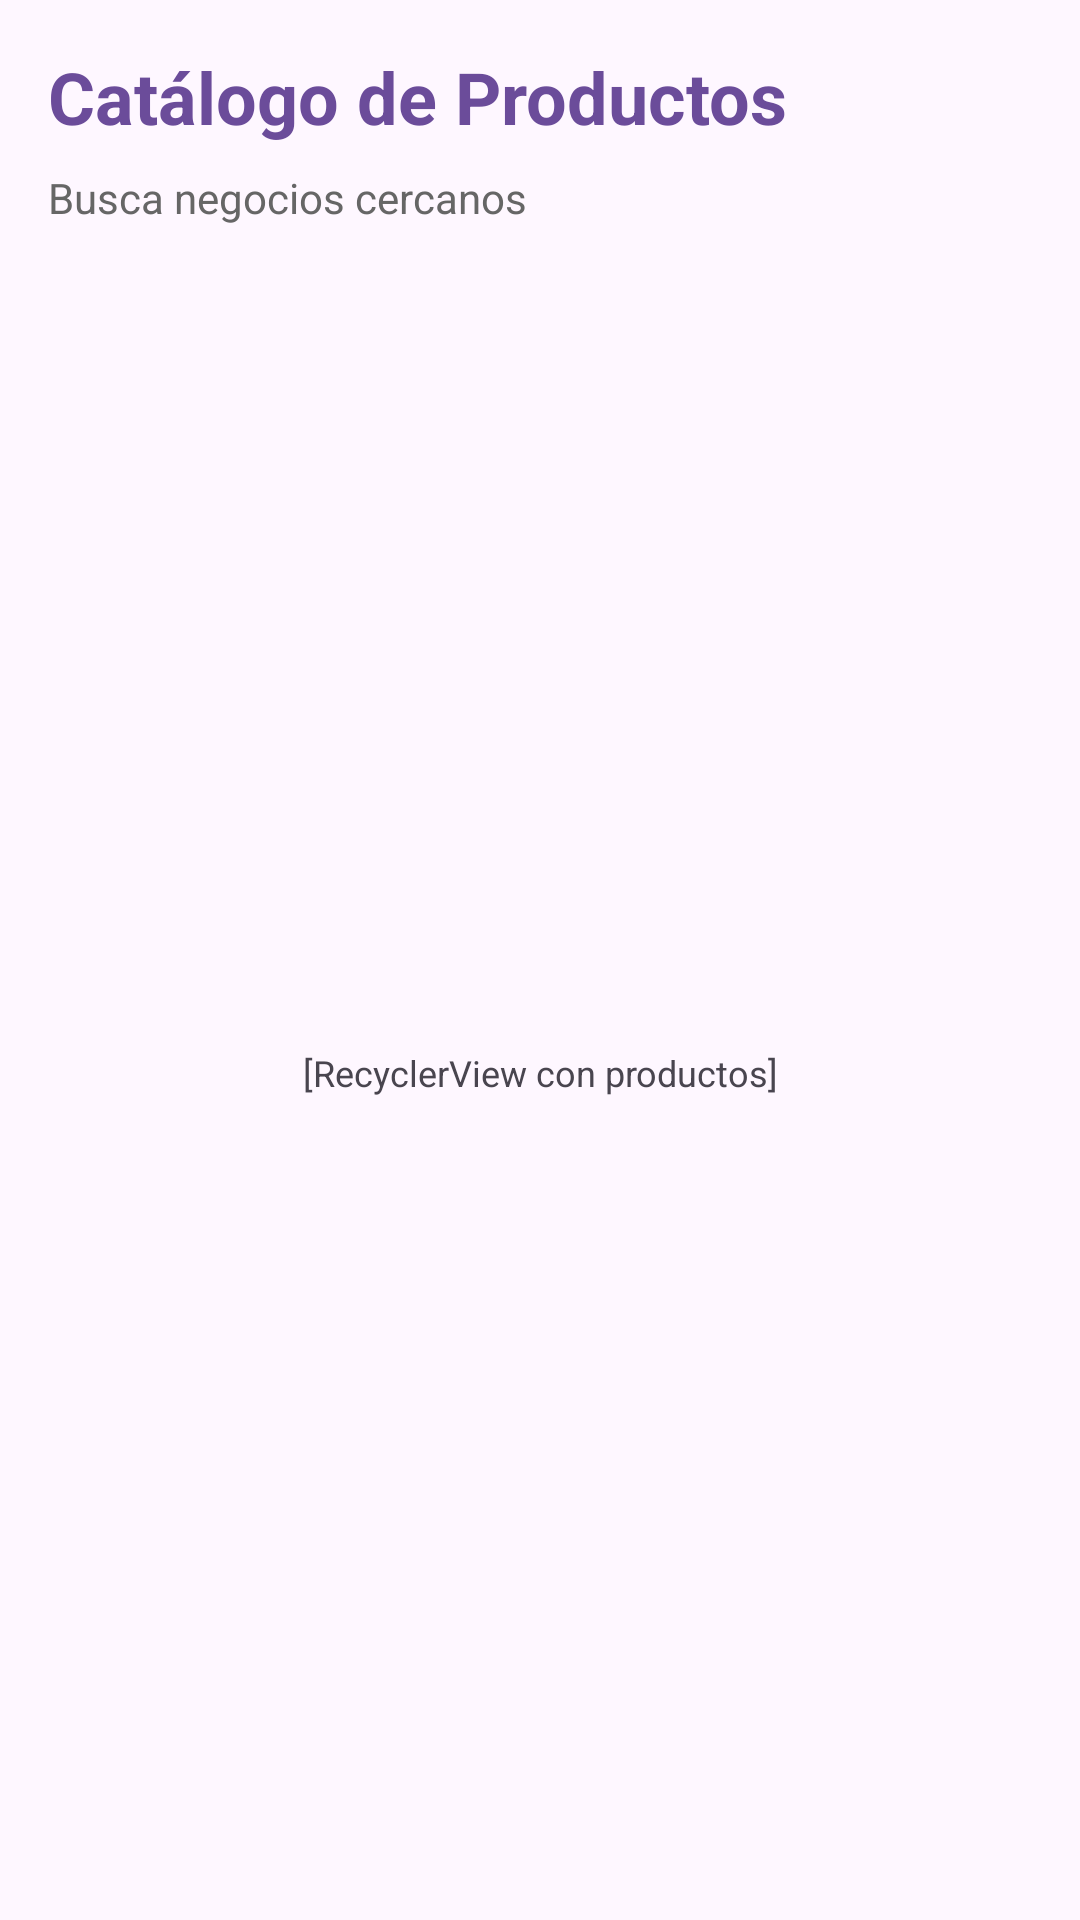

Android layout source for this screen:
<!-- AndroidManifest.xml: application theme Theme.BarrioMarket -->
<!-- res/layout/fragment_buyer_catalog.xml -->
<?xml version="1.0" encoding="utf-8"?>
<FrameLayout xmlns:android="http://schemas.android.com/apk/res/android"
    xmlns:tools="http://schemas.android.com/tools"
    android:layout_width="match_parent"
    android:layout_height="match_parent"
    tools:context=".ui.buyer.BuyerCatalogFragment">

    <LinearLayout
        android:layout_width="match_parent"
        android:layout_height="match_parent"
        android:orientation="vertical"
        android:padding="16dp">

        <TextView
            android:layout_width="wrap_content"
            android:layout_height="wrap_content"
            android:text="Catálogo de Productos"
            android:textSize="24sp"
            android:textStyle="bold"
            android:textColor="#6B4C9A" />

        <TextView
            android:layout_width="wrap_content"
            android:layout_height="wrap_content"
            android:text="Busca negocios cercanos"
            android:textSize="14sp"
            android:textColor="#666666"
            android:layout_marginTop="8dp" />

        <TextView
            android:layout_width="match_parent"
            android:layout_height="match_parent"
            android:text="[RecyclerView con productos]"
            android:textSize="12sp"
            android:layout_marginTop="16dp"
            android:gravity="center" />

    </LinearLayout>

</FrameLayout>
<!-- resources referenced by this layout -->
<resources>
  <style name="Theme.BarrioMarket" parent="Base.Theme.BarrioMarket" />
  <style name="Base.Theme.BarrioMarket" parent="Theme.Material3.DayNight.NoActionBar">
          
          
      </style>
</resources>
